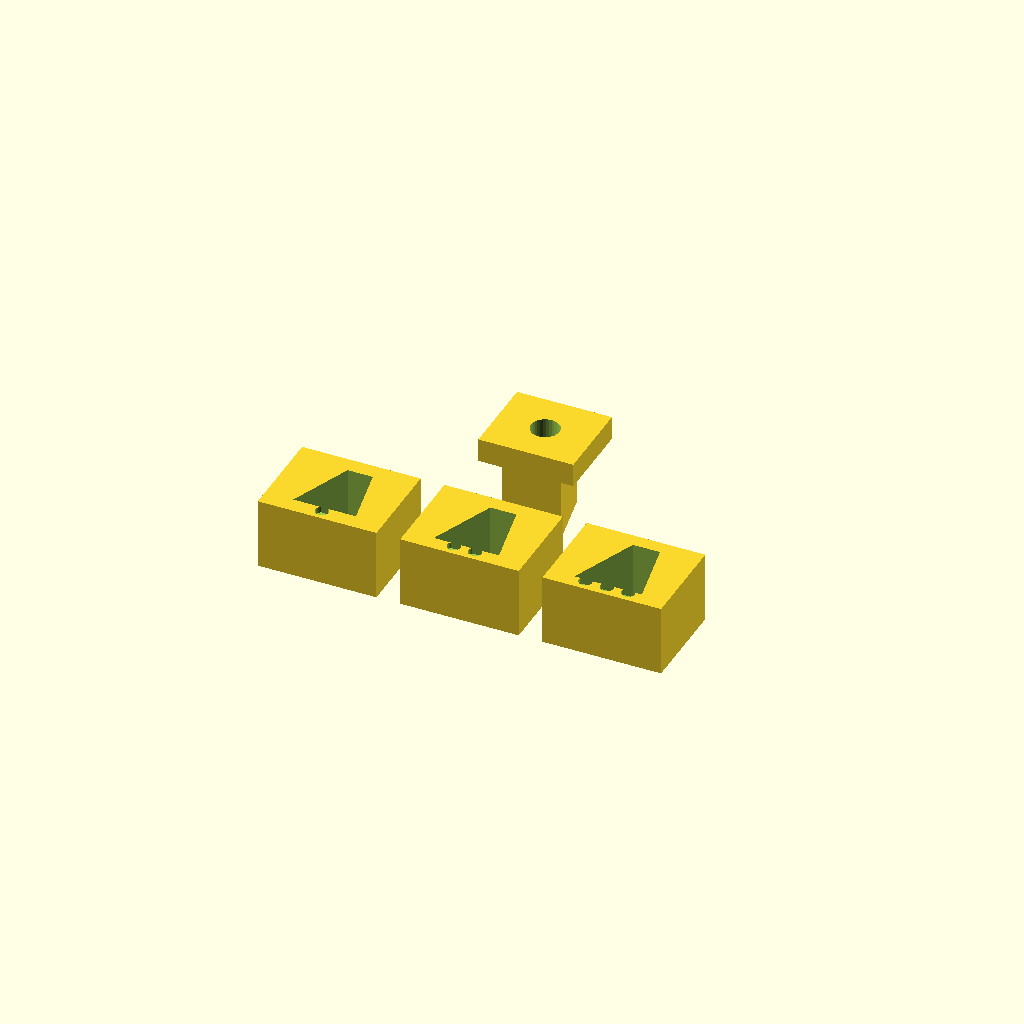
Cell 1: the model at its default parameters.
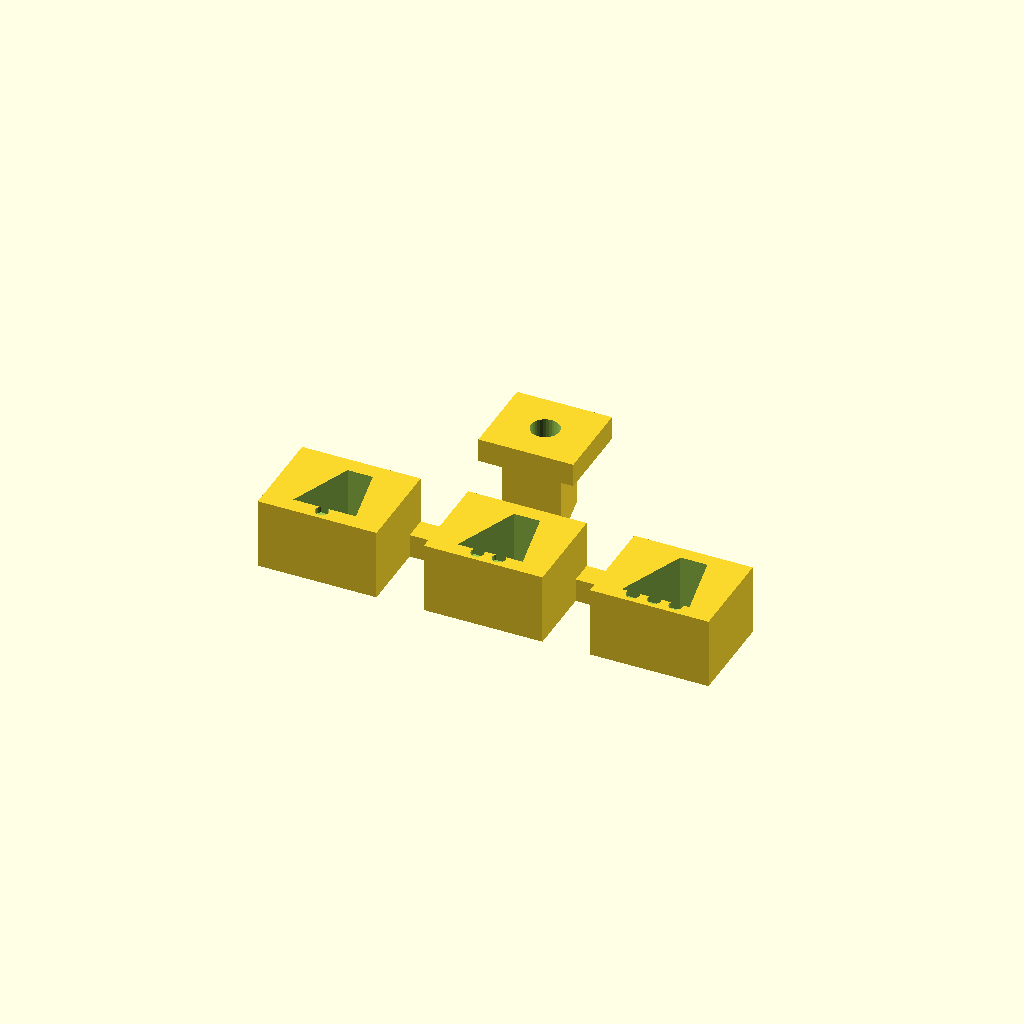
Cell 2: receiver_gap = 4 (everything else at default).
All cells are drawn from one camera (rotation 55°, 0°, 25°, orthographic, colour scheme Cornfield), so only the parameter changes between them.
The OpenSCAD source (models/jointscad_dovetail_coupon.scad):
/*
Small sliding-clearance coupon based on JointSCAD's dovetail profile.
Upstream: https://github.com/HopefulLlama/JointSCAD
Pinned source commit: 447888065b30721267db6011faeaf8e4e95ee5ff
License: MIT
*/

use <../components/vendor/jointscad/DovetailJoint.scad>

$fn = 32;
part_id = 0; // 0 = print plate, 1 = receiver rack, 2 = key, 3 = assembly preview

// Per-side XY clearance: 1 dimple = 0.15, 2 = 0.25, 3 = 0.35 mm.
clearances = [0.15, 0.25, 0.35];
joint_dimensions = [10, 5, 6];
receiver_dimensions = [10, 8, 6];
receiver_gap = 2;
cut_epsilon = 0.2;

module clearance_cutout(clearance) {
    profile_width = joint_dimensions[0] / 2;
    scale_x = (profile_width + 2 * clearance) / profile_width;
    scale_y = (joint_dimensions[1] + 2 * clearance) / joint_dimensions[1];
    center_x = joint_dimensions[0] / 2;
    center_y = joint_dimensions[1] / 2;

    translate([center_x, center_y, -cut_epsilon])
        scale([scale_x, scale_y, 1])
            translate([-center_x, -center_y, 0])
                dovetailJointA([
                    joint_dimensions[0],
                    joint_dimensions[1],
                    joint_dimensions[2] + 2 * cut_epsilon
                ], 1);
}

module receiver(clearance, marker_count) {
    difference() {
        cube(receiver_dimensions);

        translate([0, (receiver_dimensions[1] - joint_dimensions[1]) / 2, 0])
            clearance_cutout(clearance);

        // Dimples identify the clearance after the rack leaves the print bed.
        for (marker = [0 : marker_count - 1])
            translate([
                receiver_dimensions[0] / 2 + (marker - (marker_count - 1) / 2) * 1.8,
                0.9,
                receiver_dimensions[2] - 0.5
            ])
                cylinder(h = 0.7, r = 0.55);
    }
}

module receiver_rack() {
    for (index = [0 : len(clearances) - 1])
        translate([index * (receiver_dimensions[0] + receiver_gap), 0, 0])
            receiver(clearances[index], index + 1);

    // Rear bridges keep the receivers indexed without closing either channel end.
    for (index = [0 : len(clearances) - 2])
        translate([
            (index + 1) * receiver_dimensions[0] + index * receiver_gap,
            receiver_dimensions[1] - 2,
            0
        ])
            cube([receiver_gap, 2, 2]);
}

module dovetail_key() {
    difference() {
        union() {
            dovetailJointA(joint_dimensions, 1);
            translate([1, -1, joint_dimensions[2]])
                cube([8, 7, 2]);
        }

        // Finger hole in the stop/handle.
        translate([joint_dimensions[0] / 2, joint_dimensions[1] / 2, joint_dimensions[2] - 0.1])
            cylinder(h = 2.2, r = 1.2);
    }
}

module print_plate() {
    receiver_rack();
    translate([12, 13, 0]) dovetail_key();
}

module assembly_preview() {
    color("gold") receiver_rack();
    color("deepskyblue", 0.75)
        translate([
            receiver_dimensions[0] + receiver_gap,
            (receiver_dimensions[1] - joint_dimensions[1]) / 2,
            3
        ])
            dovetail_key();
}

if (part_id == 1) {
    receiver_rack();
} else if (part_id == 2) {
    dovetail_key();
} else if (part_id == 3) {
    assembly_preview();
} else {
    print_plate();
}
Parameter table extracted from the source (name, type, default, range or options):
part_id: number, default 0
clearances: vector, default [0.15, 0.25, 0.35]
joint_dimensions: vector, default [10, 5, 6]
receiver_dimensions: vector, default [10, 8, 6]
receiver_gap: number, default 2
cut_epsilon: number, default 0.2
